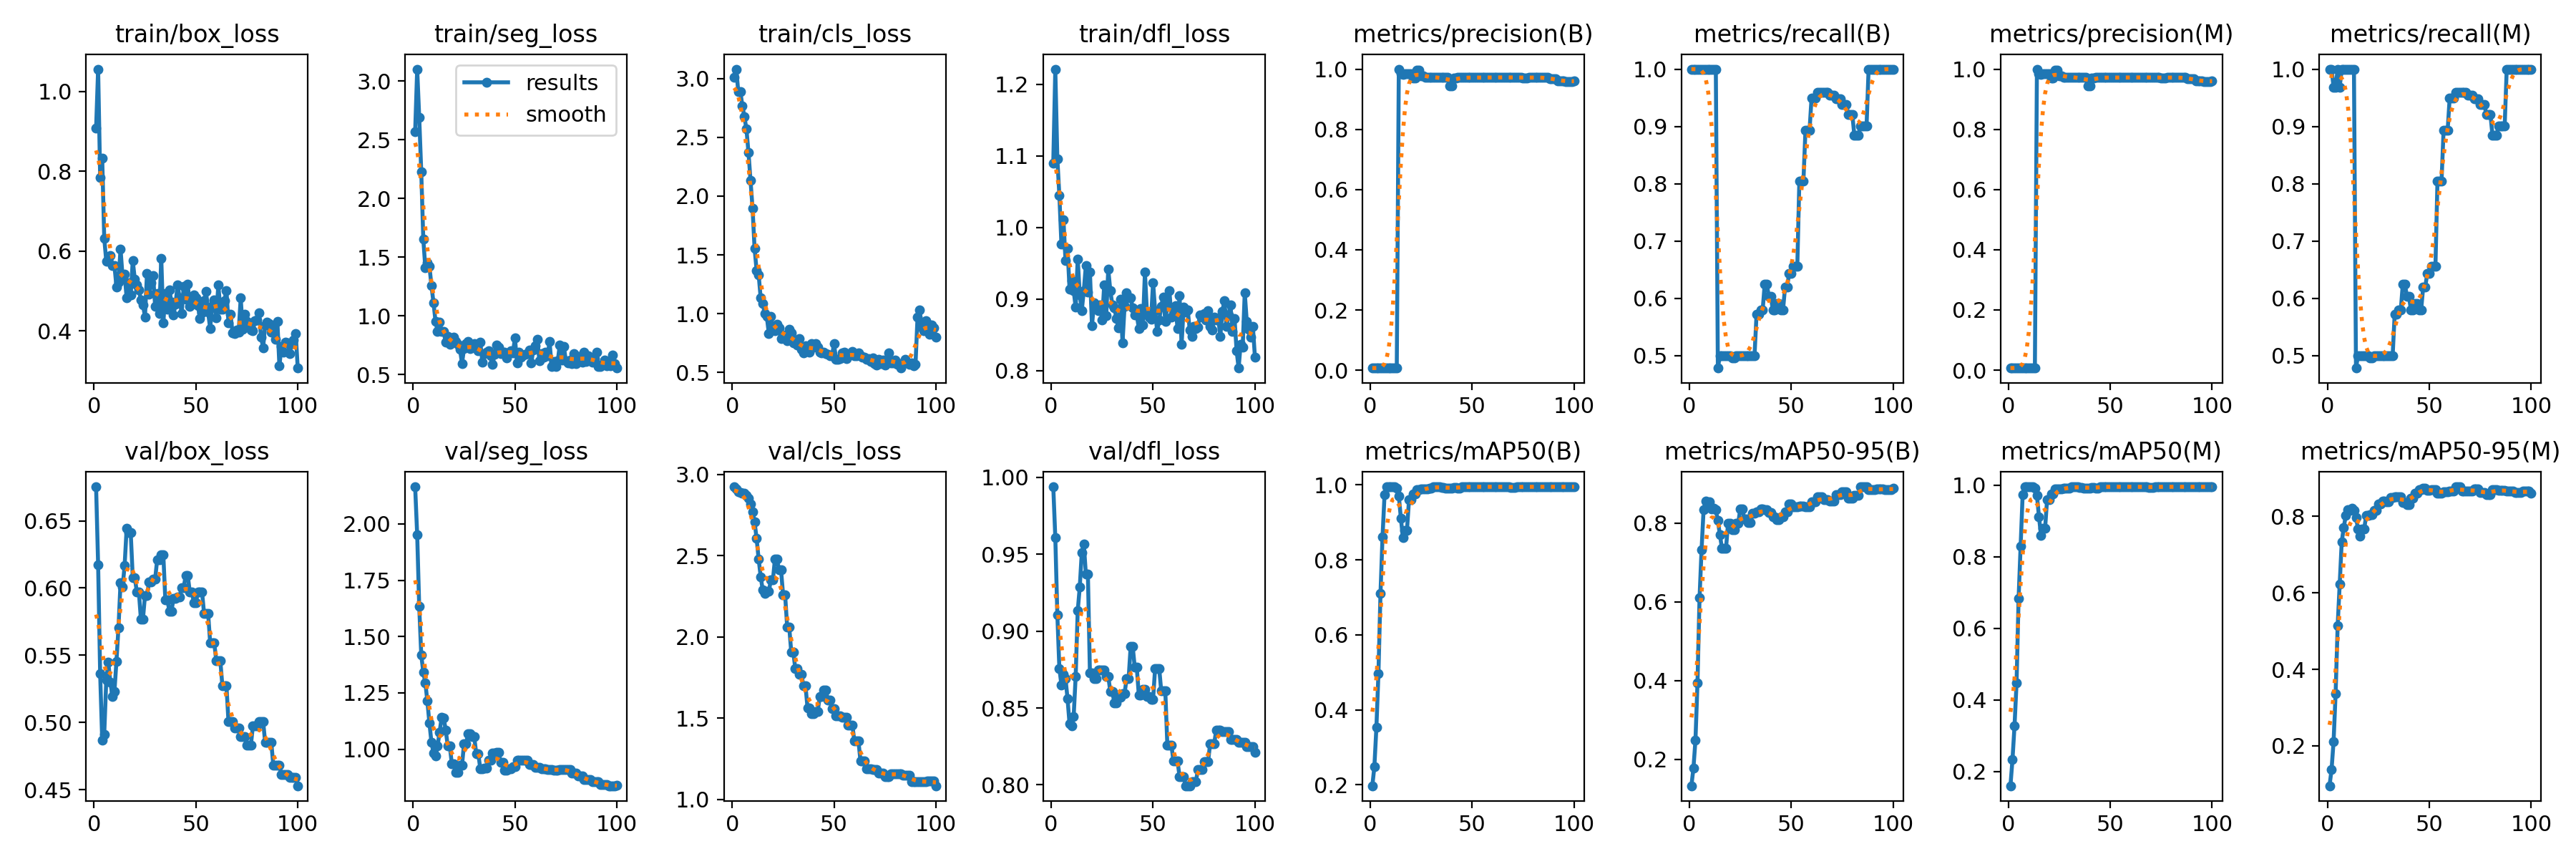

The data file committed next to this chart (first rows):
epoch, train/box_loss, train/seg_loss, train/cls_loss, train/dfl_loss, metrics/precision(B), metrics/recall(B), metrics/mAP50(B), metrics/mAP50-95(B), metrics/precision(M), metrics/recall(M), metrics/mAP50(M), metrics/mAP50-95(M), val/box_loss, val/seg_loss, val/cls_loss, val/dfl_loss, lr/pg0, lr/pg1, lr/pg2
1, 0.9071, 2.568, 3.007, 1.09, 0.00706, 1, 0.1975, 0.1329, 0.00706, 1, 0.1605, 0.09554, 0.6753, 2.165, 2.923, 0.9939, 0, 0, 0
2, 1.056, 3.102, 3.079, 1.221, 0.00706, 1, 0.248, 0.1771, 0.00706, 1, 0.2338, 0.1373, 0.6175, 1.952, 2.908, 0.9609, 1.6505e-05, 1.6505e-05, 1.6505e-05
3, 0.7851, 2.69, 2.888, 1.096, 0.00711, 1, 0.3528, 0.2486, 0.00684, 0.9688, 0.3273, 0.2116, 0.5361, 1.633, 2.894, 0.9107, 3.268e-05, 3.268e-05, 3.268e-05
4, 0.8332, 2.225, 2.888, 1.044, 0.00715, 1, 0.4966, 0.3945, 0.00687, 0.9688, 0.4475, 0.3372, 0.4869, 1.418, 2.886, 0.8757, 4.8525e-05, 4.8525e-05, 4.8525e-05
5, 0.6321, 1.652, 2.769, 0.9764, 0.00717, 1, 0.7097, 0.6093, 0.00717, 1, 0.6833, 0.5137, 0.4913, 1.342, 2.884, 0.8651, 6.4039e-05, 6.4039e-05, 6.4039e-05
6, 0.5749, 1.408, 2.675, 1.011, 0.00716, 1, 0.8608, 0.7326, 0.00688, 0.9688, 0.8301, 0.6226, 0.5316, 1.294, 2.884, 0.8721, 7.9224e-05, 7.9224e-05, 7.9224e-05
7, 0.5787, 1.453, 2.57, 0.9541, 0.00715, 1, 0.9741, 0.8341, 0.00715, 1, 0.9741, 0.7333, 0.5447, 1.213, 2.869, 0.8693, 9.4079e-05, 9.4079e-05, 9.4079e-05
8, 0.5894, 1.422, 2.372, 0.9706, 0.00713, 1, 0.995, 0.8553, 0.00713, 1, 0.995, 0.7711, 0.5301, 1.116, 2.852, 0.8561, 0.0001086, 0.0001086, 0.0001086
9, 0.5631, 1.258, 2.135, 0.9138, 0.0071, 1, 0.995, 0.8515, 0.0071, 1, 0.995, 0.8025, 0.5196, 1.031, 2.819, 0.8396, 0.0001228, 0.0001228, 0.0001228
10, 0.5642, 1.111, 1.898, 0.9259, 0.00706, 1, 0.995, 0.854, 0.00706, 1, 0.995, 0.8168, 0.523, 0.9835, 2.77, 0.8383, 0.0001367, 0.0001367, 0.0001367
11, 0.5107, 0.9527, 1.554, 0.9121, 0.00706, 1, 0.995, 0.8354, 0.00706, 1, 0.995, 0.816, 0.5456, 0.9699, 2.707, 0.8443, 0.0001502, 0.0001502, 0.0001502
12, 0.5232, 0.8673, 1.369, 0.8882, 0.0071, 1, 0.995, 0.8371, 0.0071, 1, 0.995, 0.8217, 0.5707, 1.014, 2.605, 0.8707, 0.0001634, 0.0001634, 0.0001634
13, 0.6054, 0.9471, 1.332, 0.956, 0.00711, 1, 0.9917, 0.8332, 0.00711, 1, 0.9917, 0.8158, 0.604, 1.075, 2.479, 0.9132, 0.0001763, 0.0001763, 0.0001763
14, 0.536, 0.8634, 1.133, 0.9061, 1, 0.4782, 0.9708, 0.8055, 1, 0.4782, 0.9708, 0.797, 0.6007, 1.14, 2.37, 0.9285, 0.0001888, 0.0001888, 0.0001888
15, 0.5423, 0.8638, 1.084, 0.8839, 0.9857, 0.5, 0.912, 0.7703, 0.9857, 0.5, 0.912, 0.7676, 0.6166, 1.139, 2.288, 0.9513, 0.000201, 0.000201, 0.000201
16, 0.4829, 0.7726, 1.002, 0.912, 0.9825, 0.5, 0.8592, 0.7355, 0.9825, 0.5, 0.8592, 0.7476, 0.6444, 1.085, 2.267, 0.9568, 0.0002129, 0.0002129, 0.0002129
17, 0.5213, 0.821, 0.9752, 0.9467, 0.9835, 0.5, 0.8785, 0.7354, 0.9835, 0.5, 0.8785, 0.7663, 0.6411, 1.015, 2.28, 0.9373, 0.0002245, 0.0002245, 0.0002245
18, 0.4899, 0.7548, 0.8321, 0.9092, 0.9835, 0.5, 0.8785, 0.7354, 0.9835, 0.5, 0.8785, 0.7663, 0.6411, 1.015, 2.28, 0.9373, 0.0002357, 0.0002357, 0.0002357
19, 0.5765, 0.7757, 0.9745, 0.9376, 0.9853, 0.5, 0.9599, 0.7991, 0.9853, 0.5, 0.9599, 0.8018, 0.6079, 0.9352, 2.35, 0.8726, 0.0002466, 0.0002466, 0.0002466
20, 0.5295, 0.8154, 0.8843, 0.8627, 0.9853, 0.5, 0.9599, 0.7991, 0.9853, 0.5, 0.9599, 0.8018, 0.6079, 0.9352, 2.35, 0.8726, 0.0002571, 0.0002571, 0.0002571
21, 0.5151, 0.7826, 0.8582, 0.8943, 0.9704, 0.4959, 0.9751, 0.7833, 0.9704, 0.4959, 0.9751, 0.8051, 0.5971, 0.8977, 2.48, 0.8693, 0.0002674, 0.0002674, 0.0002674
22, 0.5033, 0.7571, 0.9119, 0.8905, 0.9704, 0.4959, 0.9751, 0.7833, 0.9704, 0.4959, 0.9751, 0.8051, 0.5971, 0.8977, 2.48, 0.8693, 0.0002773, 0.0002773, 0.0002773
23, 0.4776, 0.7158, 0.8824, 0.8839, 0.9959, 0.5, 0.9883, 0.7994, 0.9959, 0.5, 0.9883, 0.8155, 0.5769, 0.9282, 2.41, 0.8745, 0.0002869, 0.0002869, 0.0002869
24, 0.466, 0.5936, 0.7894, 0.8919, 0.9959, 0.5, 0.9883, 0.7994, 0.9959, 0.5, 0.9883, 0.8155, 0.5769, 0.9282, 2.41, 0.8745, 0.0002961, 0.0002961, 0.0002961
25, 0.4356, 0.7185, 0.821, 0.8702, 0.9785, 0.5, 0.989, 0.8354, 0.9785, 0.5, 0.989, 0.8326, 0.5943, 1.024, 2.258, 0.8748, 0.000305, 0.000305, 0.000305
26, 0.5449, 0.7625, 0.8118, 0.9196, 0.9785, 0.5, 0.989, 0.8354, 0.9785, 0.5, 0.989, 0.8326, 0.5943, 1.024, 2.258, 0.8748, 0.0003136, 0.0003136, 0.0003136
27, 0.4918, 0.781, 0.7714, 0.8767, 0.973, 0.5, 0.9903, 0.8109, 0.973, 0.5, 0.9903, 0.8393, 0.6045, 1.07, 2.061, 0.8707, 0.0003219, 0.0003219, 0.0003219
28, 0.5208, 0.7194, 0.8703, 0.9415, 0.973, 0.5, 0.9903, 0.8109, 0.973, 0.5, 0.9903, 0.8393, 0.6045, 1.07, 2.061, 0.8707, 0.0003298, 0.0003298, 0.0003298
29, 0.5378, 0.7374, 0.8385, 0.9118, 0.9723, 0.5, 0.9917, 0.8005, 0.9723, 0.5, 0.9917, 0.8388, 0.6069, 1.054, 1.907, 0.8608, 0.0003374, 0.0003374, 0.0003374
30, 0.4618, 0.7639, 0.7539, 0.8918, 0.9723, 0.5, 0.9917, 0.8005, 0.9723, 0.5, 0.9917, 0.8388, 0.6069, 1.054, 1.907, 0.8608, 0.0003446, 0.0003446, 0.0003446
31, 0.4936, 0.7368, 0.7734, 0.8873, 0.9725, 0.5, 0.995, 0.8248, 0.9725, 0.5, 0.995, 0.8487, 0.6212, 0.9798, 1.803, 0.8533, 0.0003516, 0.0003516, 0.0003516
32, 0.443, 0.7044, 0.7355, 0.8727, 0.9725, 0.5, 0.995, 0.8248, 0.9725, 0.5, 0.995, 0.8487, 0.6212, 0.9798, 1.803, 0.8533, 0.0003582, 0.0003582, 0.0003582
33, 0.5822, 0.7726, 0.7891, 0.8596, 0.9726, 0.5727, 0.995, 0.828, 0.9726, 0.5727, 0.995, 0.8514, 0.6249, 0.9119, 1.769, 0.8571, 0.0003644, 0.0003644, 0.0003644
34, 0.4196, 0.6044, 0.6956, 0.9, 0.9726, 0.5727, 0.995, 0.828, 0.9726, 0.5727, 0.995, 0.8514, 0.6249, 0.9119, 1.769, 0.8571, 0.0003704, 0.0003704, 0.0003704
35, 0.4933, 0.6781, 0.6696, 0.8387, 0.9723, 0.5798, 0.9932, 0.8358, 0.9723, 0.5798, 0.9932, 0.851, 0.5912, 0.9146, 1.698, 0.8592, 0.000376, 0.000376, 0.000376
36, 0.4542, 0.6915, 0.7269, 0.8894, 0.9723, 0.5798, 0.9932, 0.8358, 0.9723, 0.5798, 0.9932, 0.851, 0.5912, 0.9146, 1.698, 0.8592, 0.0003813, 0.0003813, 0.0003813
37, 0.5029, 0.7016, 0.6869, 0.9089, 0.9718, 0.6252, 0.9917, 0.8339, 0.9718, 0.6252, 0.9917, 0.8369, 0.5827, 0.9507, 1.562, 0.8693, 0.0003862, 0.0003862, 0.0003862
38, 0.4718, 0.6578, 0.6731, 0.9017, 0.9718, 0.6252, 0.9917, 0.8339, 0.9718, 0.6252, 0.9917, 0.8369, 0.5827, 0.9507, 1.562, 0.8693, 0.0003909, 0.0003909, 0.0003909
39, 0.4395, 0.5834, 0.7432, 0.902, 0.9448, 0.6035, 0.9917, 0.826, 0.9448, 0.6035, 0.9917, 0.8314, 0.5922, 0.9839, 1.528, 0.8901, 0.0003951, 0.0003951, 0.0003951
40, 0.4676, 0.6695, 0.7125, 0.8873, 0.9448, 0.6035, 0.9917, 0.826, 0.9448, 0.6035, 0.9917, 0.8314, 0.5922, 0.9839, 1.528, 0.8901, 0.0003991, 0.0003991, 0.0003991
41, 0.5146, 0.7482, 0.7464, 0.8772, 0.9711, 0.5791, 0.9932, 0.8156, 0.9711, 0.5791, 0.9932, 0.8466, 0.5931, 0.9858, 1.538, 0.8764, 0.0004028, 0.0004028, 0.0004028
42, 0.4834, 0.7299, 0.7132, 0.878, 0.9711, 0.5791, 0.9932, 0.8156, 0.9711, 0.5791, 0.9932, 0.8466, 0.5931, 0.9858, 1.538, 0.8764, 0.000406, 0.000406, 0.000406
43, 0.4428, 0.6797, 0.6718, 0.8589, 0.9718, 0.5908, 0.9917, 0.8084, 0.9718, 0.5908, 0.9917, 0.861, 0.6004, 0.9399, 1.634, 0.8584, 0.000409, 0.000409, 0.000409
44, 0.5111, 0.6898, 0.6669, 0.8864, 0.9718, 0.5908, 0.9917, 0.8084, 0.9718, 0.5908, 0.9917, 0.861, 0.6004, 0.9399, 1.634, 0.8584, 0.0004117, 0.0004117, 0.0004117
45, 0.4792, 0.6905, 0.6702, 0.8637, 0.9717, 0.5801, 0.995, 0.8151, 0.9717, 0.5801, 0.995, 0.8699, 0.6092, 0.9051, 1.673, 0.8622, 0.000414, 0.000414, 0.000414
46, 0.5165, 0.6412, 0.658, 0.9373, 0.9717, 0.5801, 0.995, 0.8151, 0.9717, 0.5801, 0.995, 0.8699, 0.6092, 0.9051, 1.673, 0.8622, 0.000416, 0.000416, 0.000416
47, 0.4622, 0.6858, 0.6539, 0.8802, 0.9718, 0.6198, 0.995, 0.829, 0.9718, 0.6198, 0.995, 0.8728, 0.5973, 0.9111, 1.611, 0.8576, 0.0004176, 0.0004176, 0.0004176
48, 0.4661, 0.7025, 0.6405, 0.8745, 0.9718, 0.6198, 0.995, 0.829, 0.9718, 0.6198, 0.995, 0.8728, 0.5973, 0.9111, 1.611, 0.8576, 0.0004189, 0.0004189, 0.0004189
49, 0.4897, 0.681, 0.644, 0.8712, 0.9717, 0.6437, 0.995, 0.848, 0.9717, 0.6437, 0.995, 0.8689, 0.5891, 0.9235, 1.556, 0.8556, 0.0004199, 0.0004199, 0.0004199
50, 0.4829, 0.8133, 0.743, 0.9231, 0.9717, 0.6437, 0.995, 0.848, 0.9717, 0.6437, 0.995, 0.8689, 0.5891, 0.9235, 1.556, 0.8556, 0.0004206, 0.0004206, 0.0004206
51, 0.4634, 0.595, 0.614, 0.884, 0.9718, 0.6554, 0.995, 0.8401, 0.9718, 0.6554, 0.995, 0.87, 0.5973, 0.9499, 1.514, 0.8759, 0.0004209, 0.0004209, 0.0004209
52, 0.4315, 0.6893, 0.6129, 0.8548, 0.9718, 0.6554, 0.995, 0.8401, 0.9718, 0.6554, 0.995, 0.87, 0.5973, 0.9499, 1.514, 0.8759, 0.0004209, 0.0004209, 0.0004209
53, 0.4457, 0.6451, 0.6184, 0.8702, 0.9718, 0.6554, 0.995, 0.8401, 0.9718, 0.6554, 0.995, 0.87, 0.5973, 0.9499, 1.514, 0.8759, 0.0004206, 0.0004206, 0.0004206
54, 0.4763, 0.6649, 0.6676, 0.8901, 0.972, 0.8043, 0.995, 0.842, 0.972, 0.8043, 0.995, 0.8605, 0.5813, 0.9522, 1.506, 0.8611, 0.0004199, 0.0004199, 0.0004199
55, 0.4985, 0.6696, 0.6724, 0.9028, 0.972, 0.8043, 0.995, 0.842, 0.972, 0.8043, 0.995, 0.8605, 0.5813, 0.9522, 1.506, 0.8611, 0.0004189, 0.0004189, 0.0004189
56, 0.4469, 0.6745, 0.6208, 0.8688, 0.972, 0.8043, 0.995, 0.842, 0.972, 0.8043, 0.995, 0.8605, 0.5813, 0.9522, 1.506, 0.8611, 0.0004176, 0.0004176, 0.0004176
57, 0.4069, 0.7082, 0.6501, 0.8913, 0.9721, 0.8929, 0.995, 0.8407, 0.9721, 0.8929, 0.995, 0.8644, 0.5595, 0.9306, 1.459, 0.826, 0.000416, 0.000416, 0.000416
58, 0.4629, 0.5996, 0.648, 0.9117, 0.9721, 0.8929, 0.995, 0.8407, 0.9721, 0.8929, 0.995, 0.8644, 0.5595, 0.9306, 1.459, 0.826, 0.000414, 0.000414, 0.000414
59, 0.477, 0.7047, 0.6799, 0.8749, 0.9721, 0.8929, 0.995, 0.8407, 0.9721, 0.8929, 0.995, 0.8644, 0.5595, 0.9306, 1.459, 0.826, 0.0004117, 0.0004117, 0.0004117
60, 0.4333, 0.7452, 0.6395, 0.8765, 0.9722, 0.95, 0.995, 0.8542, 0.9722, 0.95, 0.995, 0.8659, 0.5458, 0.9199, 1.358, 0.8155, 0.000409, 0.000409, 0.000409
... 40 more rows
